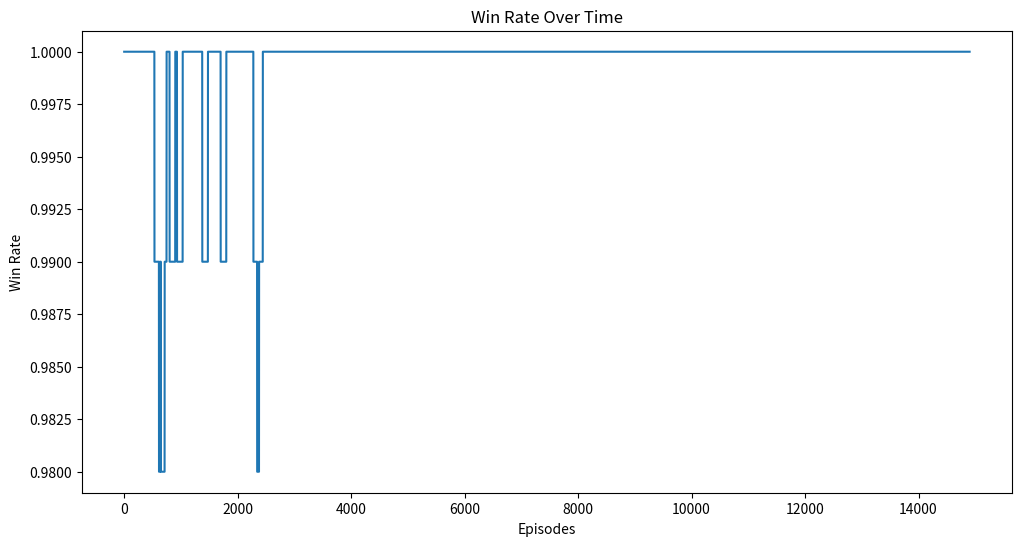
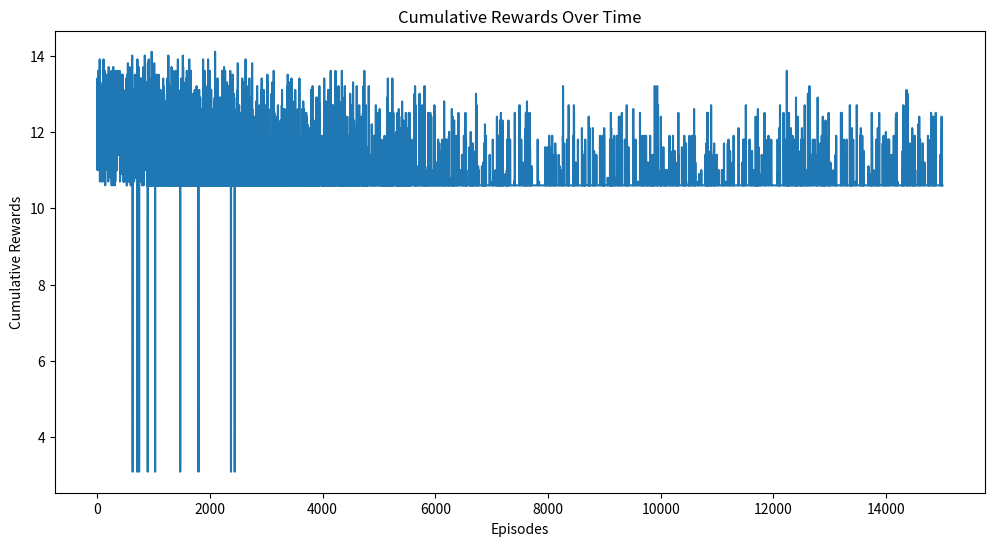
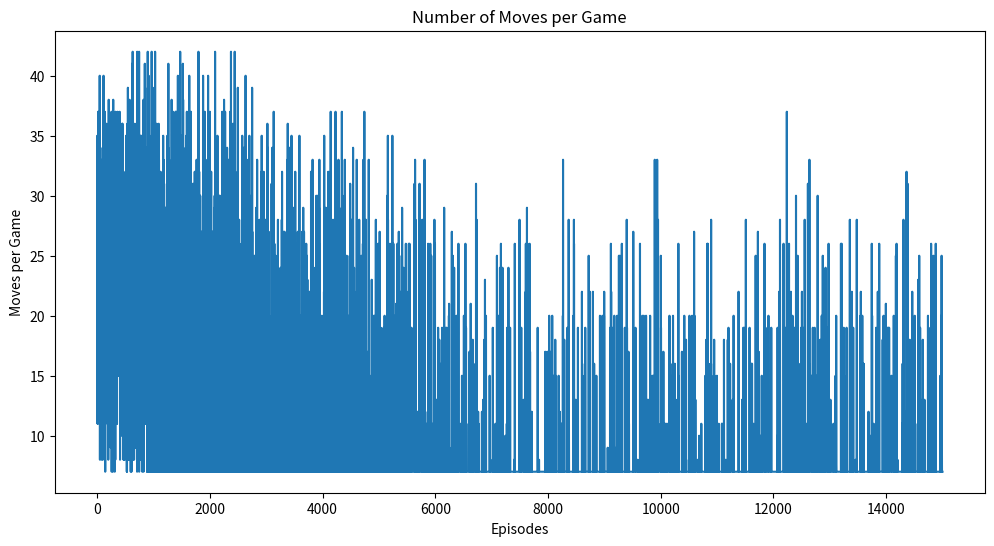
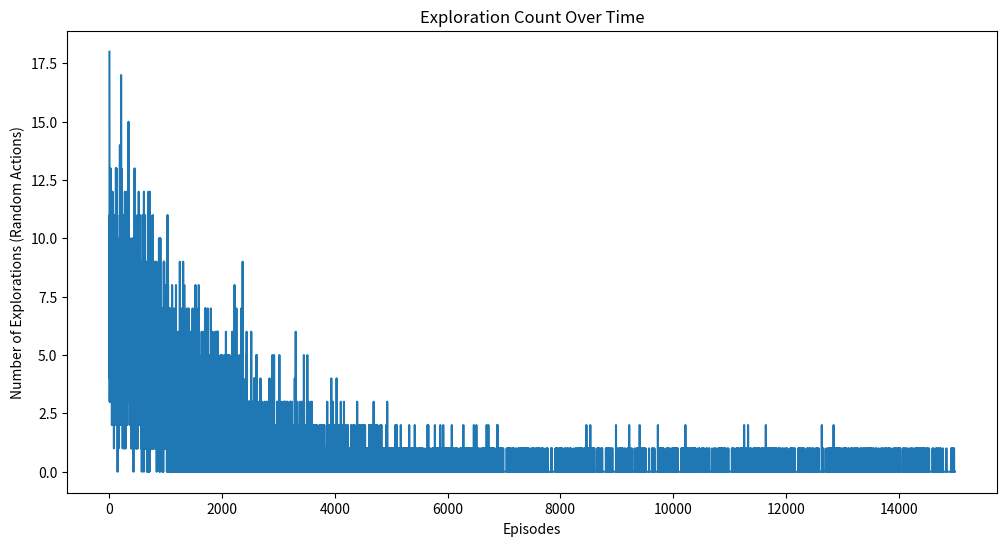

Write the Python code that produced these figures, in order.
import numpy as np
import random
import matplotlib.pyplot as plt
from collections import defaultdict


class ConnectFour:
    def __init__(self):
        self.board = np.zeros((6, 7))
        self.current_player = 1

    def reset(self):
        self.board = np.zeros((6, 7))
        self.current_player = 1

    def drop_piece(self, column):
        for row in range(5, -1, -1):
            if self.board[row][column] == 0:
                self.board[row][column] = self.current_player
                return True
        return False

    def get_next_open_row(self, col):
        for r in range(6):
            if self.board[r][col] == 0:
                return r
        return None

    def is_winning_move(self):
        for c in range(7):
            for r in range(6):
                if self.board[r][c] == self.current_player:
                    if (self.check_direction(r, c, 1, 0) or  # Horizontal
                            self.check_direction(r, c, 0, 1) or  # Vertical
                            self.check_direction(r, c, 1, 1) or  # Diagonal /
                            self.check_direction(r, c, 1, -1)):  # Diagonal \
                        return True
        return False

    def check_direction(self, row, col, delta_row, delta_col):
        count = 0
        for i in range(4):
            r = row + i * delta_row
            c = col + i * delta_col
            if 0 <= r < 6 and 0 <= c < 7 and self.board[r][c] == self.current_player:
                count += 1
            else:
                break
        return count == 4

    def switch_player(self):
        self.current_player = 2 if self.current_player == 1 else 1


class QLearningAgent:
    def __init__(self):
        self.q_table = defaultdict(lambda: np.zeros(7))
        self.epsilon = 0.3
        self.alpha = 0.1
        self.gamma = 0.95
        self.epsilon_decay = 0.9995  # Slower decay

    def get_action(self, state, valid_actions):
        if random.random() < self.epsilon:
            return random.choice(valid_actions)
        else:
            action_values = self.q_table[state]
            best_action = np.argmax(action_values)
            return best_action if best_action in valid_actions else random.choice(valid_actions)

    def update_q_value(self, state, action, reward, next_state):
        current_q = self.q_table[state][action]
        max_future_q = np.max(self.q_table[next_state]) if next_state else 0
        self.q_table[state][action] = current_q + self.alpha * (reward + self.gamma * max_future_q - current_q)

    def decay_epsilon(self):
        self.epsilon = max(0.01, self.epsilon * self.epsilon_decay)


def train_agent(episodes=30000):
    env = ConnectFour()
    agent = QLearningAgent()

    # Tracking metrics for visualization
    win_rates, cumulative_rewards, moves_per_game, exploration_counts = [], [], [], []

    for episode in range(episodes):
        env.reset()
        state = tuple(env.board.flatten())
        total_reward, moves, exploration_count = 0, 0, 0
        win = False

        while True:
            valid_actions = [c for c in range(7) if env.get_next_open_row(c) is not None]
            if random.random() < agent.epsilon:
                exploration_count += 1

            action = agent.get_action(state, valid_actions)
            env.drop_piece(action)
            moves += 1

            if env.is_winning_move():
                reward = 10  # Higher reward for winning
                agent.update_q_value(state, action, reward, None)
                total_reward += reward
                win = True
                break

            if 0 not in env.board[0]:  # Board is full
                reward = -1  # Draw penalty
                agent.update_q_value(state, action, reward, None)
                total_reward += reward
                break

            reward = 0.1  # Minor reward for non-terminal moves
            next_state = tuple(env.board.flatten())
            agent.update_q_value(state, action, reward, next_state)
            total_reward += reward
            state = next_state
            env.switch_player()

        agent.decay_epsilon()

        # Track metrics for visualization
        cumulative_rewards.append(total_reward)
        moves_per_game.append(moves)
        exploration_counts.append(exploration_count)
        win_rates.append(1 if win else 0)

    # Calculating win rates over episodes
    win_rates = np.convolve(win_rates, np.ones(100) / 100, mode="valid")  # Rolling average over 100 episodes

    # Plot metrics
    plot_training_performance(win_rates, cumulative_rewards, moves_per_game, exploration_counts)
    return agent


def plot_training_performance(win_rates, cumulative_rewards, moves_per_game, exploration_counts):
    # Plot Win Rate
    plt.figure(figsize=(12, 6))
    plt.plot(win_rates)
    plt.title("Win Rate Over Time")
    plt.xlabel("Episodes")
    plt.ylabel("Win Rate")
    plt.show()

    # Plot Cumulative Rewards
    plt.figure(figsize=(12, 6))
    plt.plot(cumulative_rewards)
    plt.title("Cumulative Rewards Over Time")
    plt.xlabel("Episodes")
    plt.ylabel("Cumulative Rewards")
    plt.show()

    # Plot Number of Moves per Game
    plt.figure(figsize=(12, 6))
    plt.plot(moves_per_game)
    plt.title("Number of Moves per Game")
    plt.xlabel("Episodes")
    plt.ylabel("Moves per Game")
    plt.show()

    # Plot Exploration Counts
    plt.figure(figsize=(12, 6))
    plt.plot(exploration_counts)
    plt.title("Exploration Count Over Time")
    plt.xlabel("Episodes")
    plt.ylabel("Number of Explorations (Random Actions)")
    plt.show()


if __name__ == "__main__":
    agent = train_agent(episodes=15000)
